Run: headless pygame with SDL's dummy video driver; simulated clock (each Clock.tick advances the game by its frame time, no real sleeping); random seed 0; keys injected as events and as key.get_pressed() state; no mouse input; restart key R tapped at the start of phases 3 and 4.
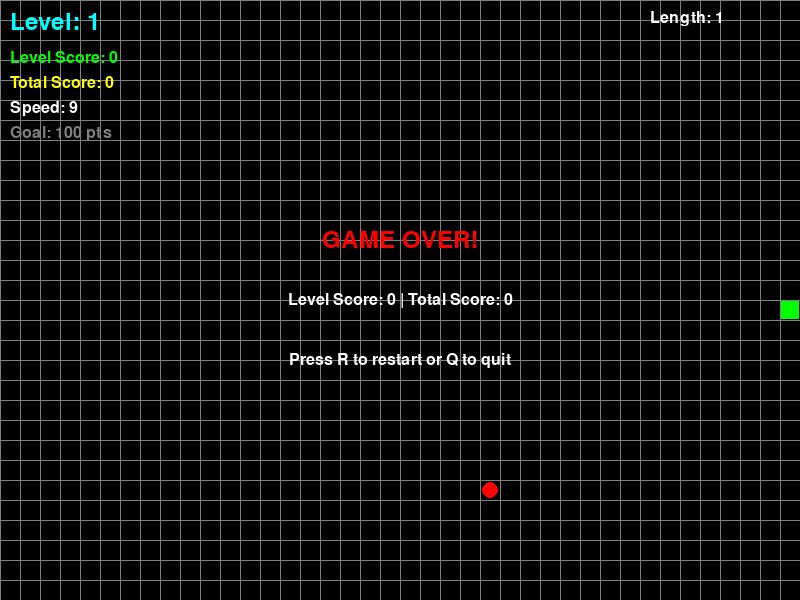
Frame 1 of 4 · flips 1–60 · no input
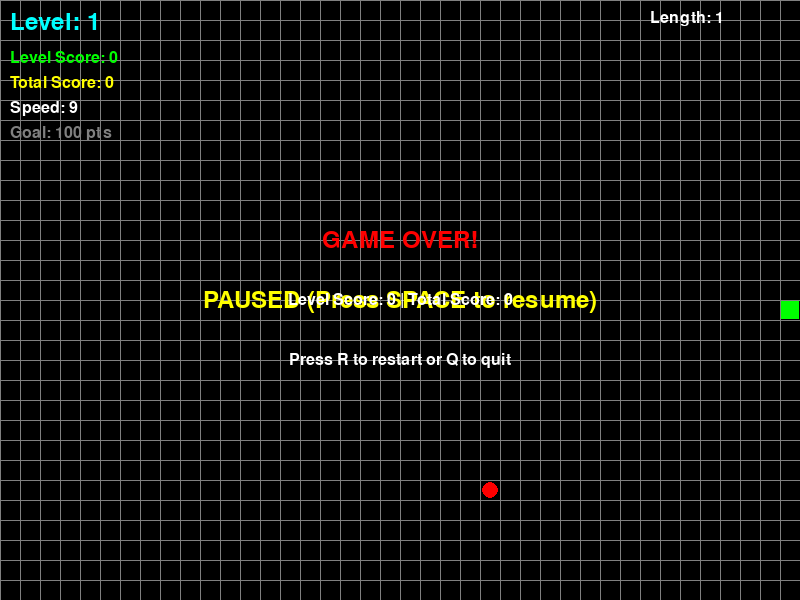
Frame 2 of 4 · flips 61–180 · tapped SPACE, RETURN · held RIGHT (→), D
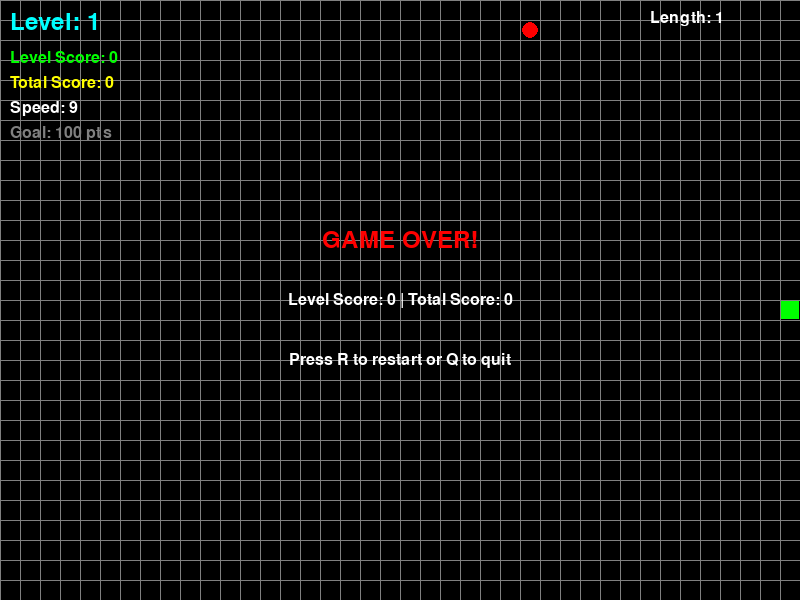
Frame 3 of 4 · flips 181–300 · tapped R · held DOWN (↓), S
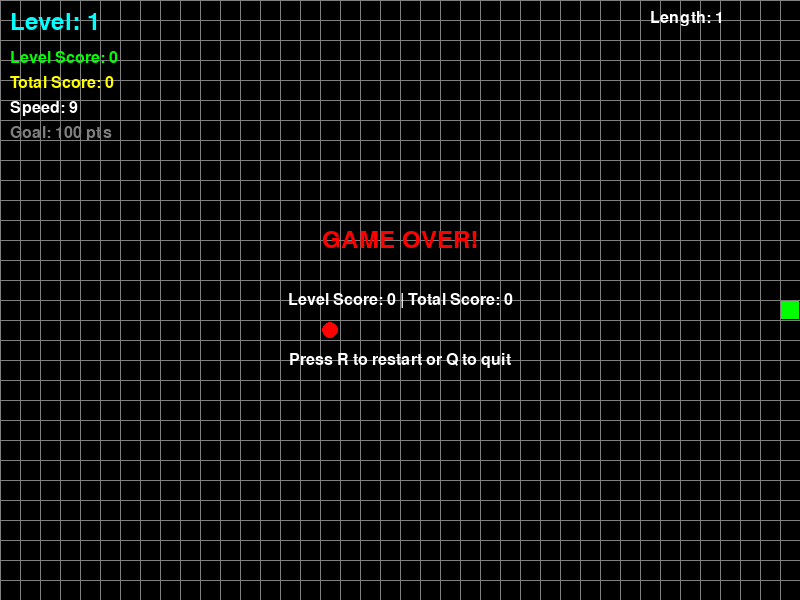
Frame 4 of 4 · flips 301–420 · tapped R · held LEFT (←), A, UP (↑), W

The pygame program that drew these frames:

"""
Enhanced Snake Game using Pygame with Levels & Obstacles
Controls:
- Arrow Keys or WASD to move the snake
- Press SPACE to pause/resume
- Press Q to quit
- Press R to restart/next level
"""

import pygame
import random
import sys
from enum import Enum

# Initialize Pygame
pygame.init()

# Constants
WINDOW_WIDTH = 800
WINDOW_HEIGHT = 600
GRID_SIZE = 20
GRID_WIDTH = WINDOW_WIDTH // GRID_SIZE
GRID_HEIGHT = WINDOW_HEIGHT // GRID_SIZE

# Colors
BLACK = (0, 0, 0)
WHITE = (255, 255, 255)
RED = (255, 0, 0)
GREEN = (0, 255, 0)
DARK_GREEN = (0, 200, 0)
YELLOW = (255, 255, 0)
GRAY = (128, 128, 128)
BLUE = (0, 0, 255)
CYAN = (0, 255, 255)
ORANGE = (255, 165, 0)
PURPLE = (128, 0, 128)

# Directions
class Direction(Enum):
    UP = (0, -1)
    DOWN = (0, 1)
    LEFT = (-1, 0)
    RIGHT = (1, 0)

# Game Levels
class GameLevel:
    def __init__(self, level_num):
        self.level = level_num
        self.obstacles = set()
        self.num_foods = 1
        self.base_speed = 8 + level_num
        self.score_multiplier = 1 + (level_num * 0.5)
        self.setup_level()

    def setup_level(self):
        """Setup obstacles based on level"""
        if self.level == 1:
            # Level 1: No obstacles
            self.obstacles = set()
        elif self.level == 2:
            # Level 2: Border obstacles
            self.add_border_obstacles()
        elif self.level == 3:
            # Level 3: Vertical lines
            self.add_vertical_obstacles()
        elif self.level == 4:
            # Level 4: Horizontal lines + random
            self.add_horizontal_obstacles()
            self.add_random_obstacles(5)
        else:
            # Level 5+: Heavy obstacles
            self.add_complex_obstacles()

    def add_border_obstacles(self):
        """Add obstacles around the border"""
        for x in range(GRID_WIDTH):
            if x % 2 == 0:
                self.obstacles.add((x, 2))
                self.obstacles.add((x, GRID_HEIGHT - 3))

    def add_vertical_obstacles(self):
        """Add vertical line obstacles"""
        for y in range(5, GRID_HEIGHT - 5):
            if y % 3 == 0:
                self.obstacles.add((GRID_WIDTH // 3, y))
                self.obstacles.add((2 * GRID_WIDTH // 3, y))

    def add_horizontal_obstacles(self):
        """Add horizontal line obstacles"""
        for x in range(5, GRID_WIDTH - 5):
            if x % 3 == 0:
                self.obstacles.add((x, GRID_HEIGHT // 3))
                self.obstacles.add((x, 2 * GRID_HEIGHT // 3))

    def add_random_obstacles(self, count):
        """Add random obstacles"""
        for _ in range(count):
            while True:
                x = random.randint(3, GRID_WIDTH - 4)
                y = random.randint(3, GRID_HEIGHT - 4)
                if (x, y) not in self.obstacles:
                    self.obstacles.add((x, y))
                    break

    def add_complex_obstacles(self):
        """Complex obstacle pattern for higher levels"""
        # Diagonal pattern
        for i in range(0, min(GRID_WIDTH, GRID_HEIGHT), 2):
            self.obstacles.add((i, i))

        # Random scattered
        self.add_random_obstacles(8)

class SnakeGame:
    def __init__(self):
        self.screen = pygame.display.set_mode((WINDOW_WIDTH, WINDOW_HEIGHT))
        pygame.display.set_caption("Snake Game - Enhanced with Levels")
        self.clock = pygame.time.Clock()
        self.font = pygame.font.Font(None, 36)
        self.small_font = pygame.font.Font(None, 24)

        self.current_level = 1
        self.total_score = 0
        self.reset_game()

    def reset_game(self):
        """Initialize/reset the game state for current level"""
        self.level_data = GameLevel(self.current_level)
        self.snake = [(GRID_WIDTH // 2, GRID_HEIGHT // 2)]
        self.direction = Direction.RIGHT
        self.next_direction = Direction.RIGHT
        self.foods = []
        for _ in range(self.level_data.num_foods):
            self.foods.append(self.spawn_food())
        self.level_score = 0
        self.game_over = False
        self.level_complete = False
        self.paused = False
        self.speed = self.level_data.base_speed

    def spawn_food(self):
        """Randomly place food on the grid avoiding obstacles and snake"""
        while True:
            x = random.randint(0, GRID_WIDTH - 1)
            y = random.randint(0, GRID_HEIGHT - 1)
            if ((x, y) not in self.snake and
                (x, y) not in self.level_data.obstacles and
                (x, y) not in self.foods):
                return (x, y)

    def handle_events(self):
        """Handle user input and window events"""
        for event in pygame.event.get():
            if event.type == pygame.QUIT:
                return False

            if event.type == pygame.KEYDOWN:
                if event.key == pygame.K_q:
                    return False

                # Pause/Resume
                if event.key == pygame.K_SPACE:
                    self.paused = not self.paused

                # Movement controls
                if event.key in (pygame.K_UP, pygame.K_w):
                    if self.direction != Direction.DOWN:
                        self.next_direction = Direction.UP
                elif event.key in (pygame.K_DOWN, pygame.K_s):
                    if self.direction != Direction.UP:
                        self.next_direction = Direction.DOWN
                elif event.key in (pygame.K_LEFT, pygame.K_a):
                    if self.direction != Direction.RIGHT:
                        self.next_direction = Direction.LEFT
                elif event.key in (pygame.K_RIGHT, pygame.K_d):
                    if self.direction != Direction.LEFT:
                        self.next_direction = Direction.RIGHT

                # Restart/Next level
                if event.key == pygame.K_r:
                    if self.game_over:
                        self.current_level = 1
                        self.total_score = 0
                        self.reset_game()
                    elif self.level_complete:
                        self.current_level += 1
                        self.reset_game()

        return True

    def update(self):
        """Update game logic"""
        if self.paused or self.game_over or self.level_complete:
            return

        self.direction = self.next_direction

        # Calculate new head position
        head_x, head_y = self.snake[0]
        dx, dy = self.direction.value
        new_head = (head_x + dx, head_y + dy)

        # Check wall collision
        if not (0 <= new_head[0] < GRID_WIDTH and 0 <= new_head[1] < GRID_HEIGHT):
            self.game_over = True
            return

        # Check obstacle collision
        if new_head in self.level_data.obstacles:
            self.game_over = True
            return

        # Check self collision
        if new_head in self.snake:
            self.game_over = True
            return

        # Add new head
        self.snake.insert(0, new_head)

        # Check food collision
        food_eaten = False
        for food in self.foods:
            if new_head == food:
                food_eaten = True
                self.foods.remove(food)
                points = int(10 * self.level_data.score_multiplier)
                self.level_score += points
                self.total_score += points
                self.foods.append(self.spawn_food())
                break

        if not food_eaten:
            # Remove tail if no food eaten
            self.snake.pop()

        # Check level completion (score threshold)
        if self.level_score >= 100 * self.current_level:
            self.level_complete = True

    def draw(self):
        """Draw the game on screen"""
        self.screen.fill(BLACK)

        # Draw grid
        for x in range(0, WINDOW_WIDTH, GRID_SIZE):
            pygame.draw.line(self.screen, GRAY, (x, 0), (x, WINDOW_HEIGHT), 1)
        for y in range(0, WINDOW_HEIGHT, GRID_SIZE):
            pygame.draw.line(self.screen, GRAY, (0, y), (WINDOW_WIDTH, y), 1)

        # Draw obstacles
        for ox, oy in self.level_data.obstacles:
            pygame.draw.rect(self.screen, PURPLE,
                           (ox * GRID_SIZE + 1, oy * GRID_SIZE + 1,
                            GRID_SIZE - 2, GRID_SIZE - 2))

        # Draw snake
        for i, (x, y) in enumerate(self.snake):
            color = GREEN if i == 0 else DARK_GREEN
            pygame.draw.rect(self.screen, color,
                           (x * GRID_SIZE + 1, y * GRID_SIZE + 1,
                            GRID_SIZE - 2, GRID_SIZE - 2))

        # Draw food
        for i, (fx, fy) in enumerate(self.foods):
            color = RED if i == 0 else ORANGE
            pygame.draw.circle(self.screen, color,
                             (fx * GRID_SIZE + GRID_SIZE // 2,
                              fy * GRID_SIZE + GRID_SIZE // 2),
                             GRID_SIZE // 2 - 2)

        # Draw HUD
        self.draw_hud()

        # Draw paused message
        if self.paused:
            paused_text = self.font.render("PAUSED (Press SPACE to resume)", True, YELLOW)
            text_rect = paused_text.get_rect(center=(WINDOW_WIDTH // 2, WINDOW_HEIGHT // 2))
            self.screen.blit(paused_text, text_rect)

        # Draw game over message
        if self.game_over:
            game_over_text = self.font.render("GAME OVER!", True, RED)
            text_rect = game_over_text.get_rect(center=(WINDOW_WIDTH // 2, WINDOW_HEIGHT // 2 - 60))
            self.screen.blit(game_over_text, text_rect)

            score_text = self.small_font.render(f"Level Score: {self.level_score} | Total Score: {self.total_score}", True, WHITE)
            score_rect = score_text.get_rect(center=(WINDOW_WIDTH // 2, WINDOW_HEIGHT // 2))
            self.screen.blit(score_text, score_rect)

            restart_text = self.small_font.render("Press R to restart or Q to quit", True, WHITE)
            restart_rect = restart_text.get_rect(center=(WINDOW_WIDTH // 2, WINDOW_HEIGHT // 2 + 60))
            self.screen.blit(restart_text, restart_rect)

        # Draw level complete message
        if self.level_complete:
            complete_text = self.font.render("LEVEL COMPLETE!", True, CYAN)
            text_rect = complete_text.get_rect(center=(WINDOW_WIDTH // 2, WINDOW_HEIGHT // 2 - 60))
            self.screen.blit(complete_text, text_rect)

            score_text = self.small_font.render(f"Score: {self.level_score} | Total: {self.total_score}", True, WHITE)
            score_rect = score_text.get_rect(center=(WINDOW_WIDTH // 2, WINDOW_HEIGHT // 2))
            self.screen.blit(score_text, score_rect)

            next_text = self.small_font.render(f"Press R for Level {self.current_level + 1}", True, WHITE)
            next_rect = next_text.get_rect(center=(WINDOW_WIDTH // 2, WINDOW_HEIGHT // 2 + 60))
            self.screen.blit(next_text, next_rect)

        pygame.display.flip()

    def draw_hud(self):
        """Draw heads-up display with score and level info"""
        # Level
        level_text = self.font.render(f"Level: {self.current_level}", True, CYAN)
        self.screen.blit(level_text, (10, 10))

        # Level score
        level_score_text = self.small_font.render(f"Level Score: {self.level_score}", True, GREEN)
        self.screen.blit(level_score_text, (10, 50))

        # Total score
        total_score_text = self.small_font.render(f"Total Score: {self.total_score}", True, YELLOW)
        self.screen.blit(total_score_text, (10, 75))

        # Speed
        speed_text = self.small_font.render(f"Speed: {self.speed}", True, WHITE)
        self.screen.blit(speed_text, (10, 100))

        # Level progress
        progress_text = self.small_font.render(f"Goal: {100 * self.current_level} pts", True, GRAY)
        self.screen.blit(progress_text, (10, 125))

        # Snake length
        length_text = self.small_font.render(f"Length: {len(self.snake)}", True, WHITE)
        self.screen.blit(length_text, (WINDOW_WIDTH - 150, 10))

    def run(self):
        """Main game loop"""
        running = True
        while running:
            running = self.handle_events()
            self.update()
            self.draw()
            self.clock.tick(self.speed)

        pygame.quit()
        sys.exit()

if __name__ == "__main__":
    game = SnakeGame()
    game.run()
